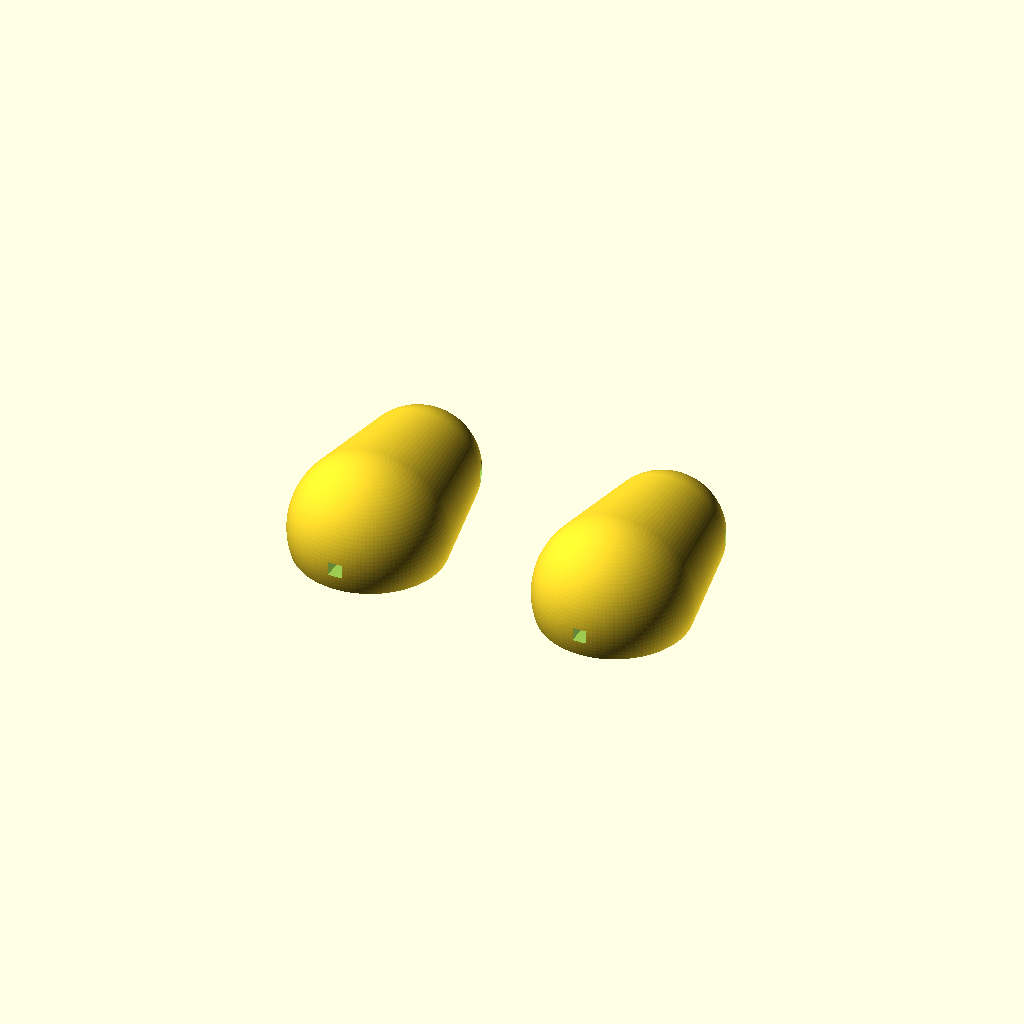
Cell 1 — every parameter at its default value.
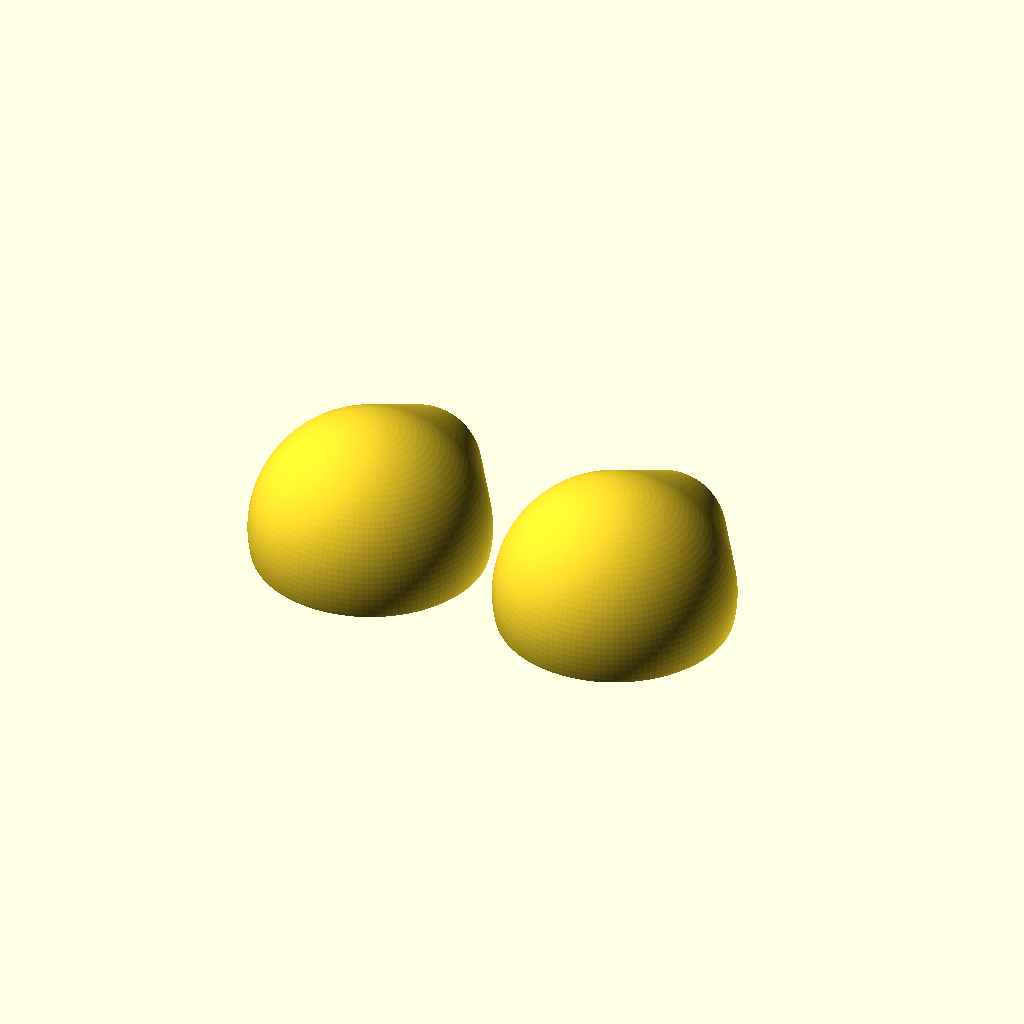
Cell 2 — lra_d set to 20.8, the other parameters unchanged.
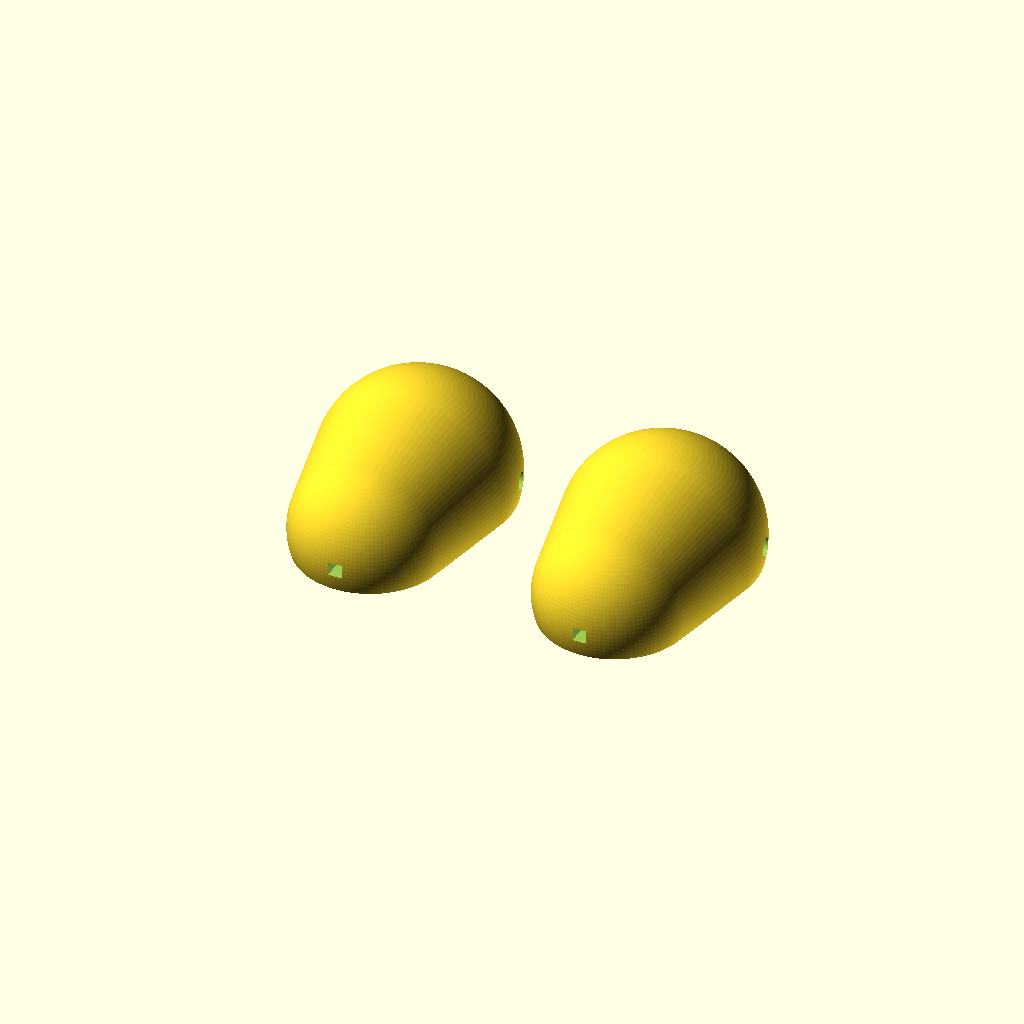
Cell 3 — band_w set to 22.4, the other parameters unchanged.
One fixed orthographic camera (rotation 55°, 0°, 25°; colour scheme Cornfield) for every cell.
Source of the model, pacer_v25.scad:
// Tinnitus Pacer - V25 Final (10mm Amazon Headband Optimized)
// Design: Organic "Zen Pebble" with Adjustable Tension Slot
$fn = 120;

// Measurements for 10mm Skinny Headbands
lra_d = 10.4;  // Pocket for 10mm LRA Motor
lra_h = 3.9;   // Depth of Motor
band_w = 11.2; // Slot width (gives 1.2mm wiggle room for curve)
band_t = 3.2;  // Slot thickness (fits standard 2mm plastic + tolerance)
skin_gap = 1.5; // Thickness of plastic between motor and skin

body_dia = lra_d + 12;

module pacer_v25() {
    difference() {
        // 1. THE BODY: Ultra-smooth organic hull
        hull() {
            sphere(d=body_dia); // Main housing
            translate([0, 15, 0]) sphere(d=band_w + 6); // Headband neck
        }

        // 2. MOTOR CAVITY: Centered for direct vibration
        cylinder(h=lra_h, d=lra_d, center=true);
        
        // 3. THE ADJUSTMENT TUNNEL: For the 10mm headband
        translate([-band_w/2, 4, -band_t/2]) 
            cube([band_w, 30, band_t]);

        // 4. THE LOCKING PORT: M3 Screw Hole
        translate([0, 18, 0]) rotate([0, 90, 0]) 
            cylinder(h=30, d=2.8, center=true); // 2.8mm for tight M3 threads

        // 5. THE CONTACT FACE: Flattened for skin/bone contact
        // Precisely calculated to maintain the requested skin_gap
        // The cube is translated so its top face sits at -(lra_h/2 + skin_gap)
        translate([0, 0, -(25 + (lra_h/2) + skin_gap)]) 
            cube([50, 50, 50], center=true);
        
        // 6. WIRE CHANNEL: Tiny notch for motor wires
        translate([0, -10, 0]) cube([2, 10, 2], center=true);
    }
}

// Generate the pair (Left and Right are identical for this design)
translate([-18, 0, 0]) pacer_v25();
translate([18, 0, 0]) pacer_v25();
Customizer parameters (derived from the source; name, type, default, range or options):
lra_d: number, default 10.4
lra_h: number, default 3.9
band_w: number, default 11.2
band_t: number, default 3.2
skin_gap: number, default 1.5
